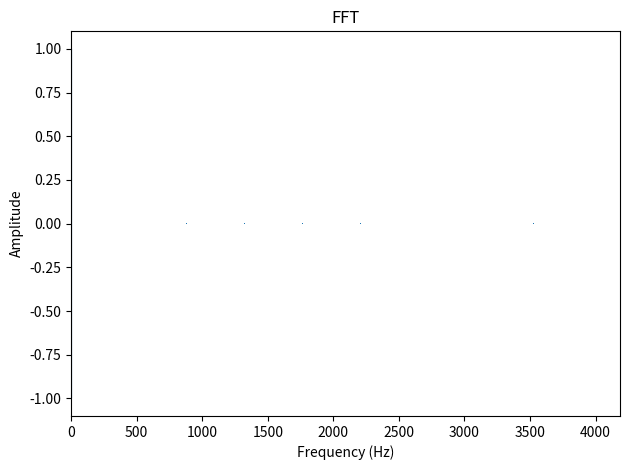

This figure's Python source:
import numpy as np
from matplotlib import pyplot as plt
from scipy.fftpack import fft


def sin_wave(frequency, amplitude, x):
    return amplitude * np.sin(2 * np.pi * frequency * x)


def saw(frequency, amplitude, x):
    return amplitude * (2 * np.mod(frequency * x, 1) - 1)

def square(frequency, amplitude, x):
    return amplitude * np.sign(np.sin(2 * np.pi * frequency * x))

def triangle(frequency, amplitude, x):
    return amplitude * np.abs(saw(frequency, 1, x)) - amplitude / 2

def piano(frequency, amplitude, x):
    return amplitude * np.sin(2 * np.pi * frequency * x) + 0.5 * amplitude * np.sin(
        4 * np.pi * frequency * x) + 0.25 * amplitude * np.sin(6 * np.pi * frequency * x) + 0.125 * amplitude * np.sin(
        8 * np.pi * frequency * x)

def organ(frequency, amplitude, x):
    wave = np.zeros(len(x))
    for i in range(1, 10):
        wave += np.sin(2 * np.pi * frequency * x * i) / i
    return amplitude * wave

SAMPLE_RATE = 44100

# choose a wave function
WAVE = sin_wave

# plot one period of the wave
frequency = 440
amplitude = 1
duration = 1 / frequency
x = np.arange(0, duration, 1 / SAMPLE_RATE)
wave = WAVE(frequency, amplitude, x)

plt.plot(x, wave)
plt.xlabel('Time (s)')
plt.ylabel('Amplitude')
plt.title(f'One Period of a {WAVE.__name__.upper()} Wave')
plt.show()

# plot FFT of the sine wave to the right
FFT = fft(wave)
freqs = np.linspace(0, SAMPLE_RATE, len(FFT))
# plot bar chart
plt.bar(freqs[:len(FFT) // 2], np.abs(FFT)[:len(FFT) // 2] * 1 / len(FFT), width=5)

# cap the x axis at highest note on a piano
plt.xlim(0, 4186)
plt.xlabel('Frequency (Hz)')
plt.ylabel('Amplitude')
plt.title('FFT')

plt.tight_layout()
plt.show()


